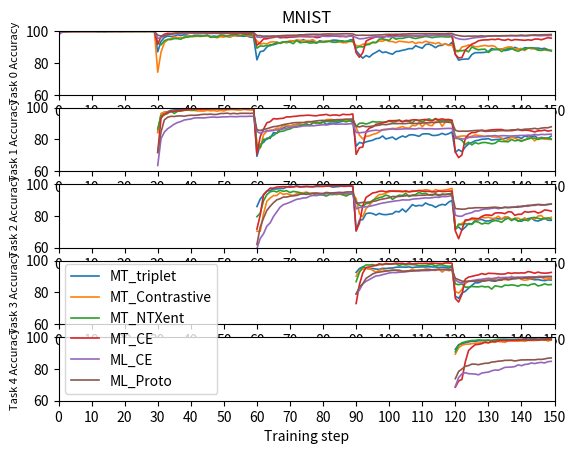

Python code for this plot:
import numpy as np
import matplotlib.pyplot as plt


def get_data():

  ## === 10 epoch, distance based ===============
  data =[
    {
      'label': 'MT_triplet',
      'acc': {
        'task_0': [99.27, 99.18, 99.64, 99.73, 99.82, 99.82, 99.82, 99.82, 99.82, 99.82, 99.82, 99.82, 99.64, 99.68, 99.64, 99.82, 99.82, 99.82, 99.91, 99.82, 99.91, 99.91, 99.82, 99.91, 99.91, 99.91, 99.82, 99.91, 99.91, 99.82, 87.01, 93.6, 96.02, 96.88, 96.66, 96.8, 97.71, 97.3, 97.66, 97.48, 96.74, 97.25, 97.3, 97.29, 97.11, 97.29, 96.61, 96.89, 96.61, 97.02, 97.2, 96.57, 96.42, 97.25, 96.98, 96.93, 96.79, 96.93, 96.19, 96.01, 81.97, 87.11, 87.57, 89.96, 91.51, 91.47, 92.11, 92.66, 93.3, 92.71, 93.67, 93.82, 94.09, 93.53, 94.73, 93.58, 93.4, 93.86, 92.52, 94.0, 93.34, 93.67, 93.85, 94.36, 94.31, 93.94, 93.85, 92.81, 94.41, 94.68, 87.71, 85.27, 83.02, 84.67, 83.71, 85.59, 86.69, 87.98, 86.51, 86.92, 86.1, 85.49, 87.15, 87.42, 87.98, 88.39, 89.03, 88.94, 90.83, 89.95, 89.26, 91.56, 91.93, 91.01, 89.63, 90.92, 91.06, 92.11, 91.1, 92.99, 85.49, 81.79, 82.29, 82.47, 82.48, 85.32, 86.47, 86.48, 86.52, 86.7, 87.21, 89.09, 88.45, 88.4, 88.9, 87.76, 88.17, 88.86, 89.82, 88.95, 88.49, 89.55, 89.5, 89.05, 89.27, 89.4, 88.9, 89.22, 88.36, 87.53],
        'task_1': [84.86, 95.58, 97.1, 97.44, 98.28, 98.57, 98.62, 98.97, 99.01, 99.01, 99.16, 99.31, 99.4, 99.31, 99.31, 99.26, 99.41, 99.31, 99.56, 99.56, 99.61, 99.6, 99.46, 99.51, 99.41, 99.6, 99.65, 99.56, 99.66, 99.46, 69.38, 76.93, 78.16, 80.8, 80.69, 84.26, 83.91, 86.51, 87.19, 88.46, 88.16, 89.14, 89.15, 89.45, 89.16, 89.83, 88.61, 90.87, 90.03, 90.38, 91.16, 89.45, 89.99, 90.28, 90.32, 91.0, 91.46, 91.54, 92.09, 90.54, 75.73, 78.13, 77.59, 78.46, 79.04, 79.49, 80.52, 80.76, 82.19, 80.29, 80.92, 81.51, 79.94, 81.17, 82.16, 81.46, 82.78, 82.98, 82.59, 81.95, 83.38, 83.57, 83.48, 82.55, 82.5, 82.89, 83.82, 82.99, 83.62, 84.7, 71.96, 73.57, 72.32, 75.21, 77.17, 78.09, 79.16, 79.51, 80.14, 80.25, 80.54, 79.6, 79.9, 80.04, 80.24, 80.64, 81.17, 81.41, 81.36, 81.51, 80.63, 82.24, 81.46, 81.66, 82.24, 80.72, 81.27, 80.83, 80.73, 82.1],
        'task_2': [85.88, 90.62, 93.01, 95.58, 95.99, 96.89, 96.91, 97.3, 97.22, 98.09, 98.72, 98.3, 98.8, 98.45, 98.19, 98.4, 98.35, 98.24, 98.48, 98.45, 98.59, 98.74, 98.63, 98.06, 98.32, 98.45, 99.0, 98.79, 98.77, 98.35, 70.61, 77.36, 77.7, 81.42, 81.83, 81.49, 80.53, 81.57, 80.92, 80.76, 81.08, 81.34, 82.85, 82.51, 84.37, 82.48, 84.69, 87.11, 86.14, 86.63, 86.38, 88.13, 87.07, 86.61, 85.39, 86.58, 87.24, 86.82, 88.68, 89.7, 71.98, 73.04, 71.03, 72.91, 75.21, 74.95, 77.13, 77.65, 77.79, 76.84, 76.79, 77.36, 78.39, 78.16, 78.11, 78.82, 79.23, 77.62, 77.87, 77.01, 76.63, 77.7, 78.35, 78.63, 77.16, 76.78, 77.52, 78.56, 77.26, 77.25],
        'task_3': [92.53, 94.98, 96.05, 95.12, 94.78, 95.02, 94.63, 94.48, 95.12, 94.97, 95.26, 95.31, 95.75, 95.9, 95.9, 95.8, 96.0, 95.56, 95.9, 95.9, 96.04, 95.95, 96.14, 95.95, 95.95, 95.65, 95.85, 95.7, 95.21, 96.09, 77.69, 76.28, 79.59, 80.65, 82.64, 84.39, 86.05, 86.0, 86.97, 87.41, 87.8, 87.22, 86.98, 87.8, 88.04, 88.53, 88.49, 88.82, 88.49, 88.78, 89.12, 89.07, 88.83, 88.39, 87.91, 88.05, 87.62, 87.37, 87.86, 87.76],
        'task_4': [92.28, 95.21, 95.6, 96.33, 96.87, 97.31, 97.21, 97.65, 97.7, 97.85, 98.05, 97.36, 98.24, 98.54, 98.58, 98.63, 98.54, 98.49, 98.54, 98.63, 98.49, 98.93, 98.73, 98.93, 98.97, 98.68, 98.78, 98.97, 99.02, 99.17]
      }
    },
    {
      'label': 'MT_Contrastive',
      'acc': {
        'task_0': [99.31, 99.5, 99.77, 99.82, 99.82, 99.82, 99.82, 99.82, 99.82, 99.82, 99.82, 99.82, 99.82, 99.82, 99.82, 99.91, 99.82, 99.82, 99.82, 99.82, 99.82, 99.82, 99.82, 99.82, 99.82, 99.82, 99.82, 99.91, 99.82, 99.82, 74.2, 86.83, 92.71, 94.49, 95.32, 96.33, 95.96, 96.05, 95.6, 97.11, 96.75, 96.74, 96.7, 96.65, 96.97, 97.25, 96.06, 96.29, 95.84, 96.47, 96.24, 96.98, 96.42, 97.34, 97.15, 96.97, 97.75, 97.07, 97.11, 96.52, 93.9, 91.84, 92.29, 92.02, 93.09, 93.35, 93.03, 92.2, 92.98, 93.03, 94.08, 93.62, 94.44, 94.31, 93.94, 94.08, 94.09, 94.64, 92.98, 93.26, 93.57, 93.71, 93.75, 93.16, 93.06, 93.16, 92.7, 92.83, 93.52, 93.29, 90.93, 90.57, 91.75, 92.12, 92.25, 92.71, 92.81, 93.85, 93.67, 94.44, 93.53, 93.45, 92.79, 93.67, 93.44, 93.21, 92.89, 93.4, 92.16, 92.99, 92.66, 93.67, 92.99, 92.71, 92.11, 92.8, 91.47, 92.07, 91.02, 91.16, 87.16, 87.12, 90.1, 90.47, 91.33, 91.06, 90.19, 90.28, 90.74, 91.01, 90.55, 90.83, 90.39, 88.41, 88.64, 89.5, 90.05, 90.1, 88.6, 88.88, 89.1, 87.82, 89.48, 89.11, 88.79, 88.19, 88.13, 88.17, 87.85, 87.8],
        'task_1': [84.18, 96.32, 97.2, 97.15, 97.44, 97.74, 97.74, 97.89, 98.23, 98.62, 98.13, 98.23, 97.89, 97.84, 97.83, 98.28, 97.98, 98.13, 97.74, 98.28, 97.84, 98.62, 98.72, 98.72, 98.53, 98.43, 98.87, 98.67, 98.48, 98.57, 76.92, 74.59, 82.93, 85.12, 85.91, 86.01, 87.05, 87.09, 88.71, 88.66, 88.42, 88.86, 89.74, 89.84, 88.9, 91.16, 91.26, 90.63, 90.49, 89.94, 90.78, 92.48, 92.54, 92.49, 91.27, 92.24, 91.95, 92.05, 91.7, 92.44, 87.53, 82.68, 80.37, 81.94, 82.24, 83.17, 83.67, 84.73, 86.15, 86.43, 86.54, 86.97, 86.78, 87.47, 88.06, 87.27, 87.08, 88.84, 88.6, 90.52, 87.97, 90.12, 88.94, 88.61, 91.21, 91.69, 88.27, 90.91, 91.5, 89.93, 81.75, 81.84, 82.17, 82.18, 81.59, 82.04, 82.82, 82.53, 82.28, 81.83, 82.42, 81.64, 81.54, 81.5, 81.06, 78.8, 79.97, 81.44, 80.81, 79.87, 79.39, 79.73, 80.76, 81.11, 79.1, 80.9, 80.56, 80.18, 80.12, 79.93],
        'task_2': [70.4, 70.41, 81.5, 89.23, 91.21, 92.75, 92.83, 94.63, 93.53, 94.0, 93.32, 92.84, 93.85, 94.42, 94.55, 94.94, 94.2, 94.31, 94.49, 93.92, 93.63, 94.2, 93.78, 93.91, 93.29, 93.79, 93.1, 93.65, 93.76, 93.76, 90.87, 81.35, 79.43, 84.6, 86.66, 89.14, 91.77, 93.4, 93.52, 94.39, 95.14, 95.84, 95.74, 95.75, 95.61, 95.2, 95.19, 95.85, 95.53, 96.03, 95.98, 96.42, 96.21, 94.84, 96.53, 95.86, 95.98, 96.36, 96.71, 97.31, 71.59, 74.12, 75.31, 76.72, 77.56, 77.74, 77.72, 77.8, 79.14, 78.83, 79.19, 78.41, 78.52, 79.8, 78.12, 79.54, 79.09, 77.7, 78.5, 78.69, 77.37, 78.82, 77.07, 78.61, 77.97, 79.91, 80.25, 78.01, 78.38, 79.15],
        'task_3': [90.16, 93.61, 94.58, 95.07, 94.97, 93.9, 92.63, 93.9, 94.43, 93.66, 93.71, 93.95, 93.9, 93.07, 92.83, 93.56, 93.51, 94.59, 93.76, 94.05, 93.95, 94.68, 94.59, 93.95, 93.76, 94.93, 92.73, 94.29, 93.61, 94.1, 80.65, 79.53, 81.82, 85.48, 87.13, 87.13, 86.93, 87.18, 88.21, 87.77, 87.97, 88.26, 88.16, 89.62, 88.55, 87.96, 88.1, 90.1, 88.69, 89.42, 88.06, 87.62, 87.95, 88.88, 88.78, 90.01, 89.95, 88.2, 88.49, 88.59],
        'task_4': [89.25, 93.3, 94.77, 95.45, 95.5, 95.79, 96.14, 96.19, 96.53, 96.43, 96.34, 96.82, 97.02, 97.22, 96.97, 96.63, 97.66, 97.46, 97.51, 97.36, 97.56, 97.26, 97.9, 97.8, 97.8, 98.0, 98.29, 98.24, 97.46, 98.1]
      }
    },
    {
      'label': 'MT_NTXent',
      'acc': {
        'task_0': [99.41, 99.73, 99.82, 99.82, 99.82, 99.82, 99.82, 99.91, 99.91, 99.91, 99.82, 99.82, 99.82, 99.82, 99.82, 99.82, 99.82, 99.91, 99.82, 99.77, 99.77, 99.77, 99.77, 99.82, 99.82, 99.77, 99.82, 99.82, 99.73, 99.82, 92.9, 91.36, 93.96, 94.82, 94.69, 95.32, 95.27, 94.9, 96.33, 96.19, 96.61, 96.7, 97.16, 96.83, 96.97, 97.34, 96.19, 96.24, 96.28, 97.57, 97.11, 96.79, 97.52, 97.75, 97.66, 97.06, 97.61, 97.75, 97.75, 97.15, 89.3, 90.74, 90.51, 91.06, 90.79, 91.92, 92.98, 92.53, 93.08, 93.44, 93.06, 92.11, 94.22, 92.67, 92.99, 93.08, 92.48, 92.71, 92.58, 93.3, 93.12, 93.25, 93.57, 93.03, 92.98, 94.03, 93.29, 93.8, 93.62, 93.9, 89.4, 90.27, 90.04, 91.33, 91.65, 93.12, 92.75, 94.99, 95.08, 94.68, 94.21, 96.32, 94.95, 95.45, 95.45, 95.96, 96.37, 95.78, 95.37, 95.82, 96.19, 96.65, 96.37, 95.87, 96.28, 96.46, 96.55, 96.37, 96.32, 96.65, 87.84, 87.71, 87.7, 88.07, 86.97, 90.09, 88.99, 88.3, 88.59, 88.63, 86.61, 88.12, 88.54, 88.77, 87.16, 88.35, 89.08, 89.18, 88.03, 87.35, 88.4, 88.54, 89.32, 89.59, 89.32, 88.08, 87.86, 88.59, 88.09, 87.86],
        'task_1': [86.6, 94.93, 95.46, 96.31, 97.88, 96.31, 97.69, 97.93, 98.33, 98.57, 98.62, 98.38, 98.97, 99.16, 99.02, 99.02, 99.16, 99.36, 99.27, 99.16, 99.36, 99.21, 99.46, 99.41, 99.31, 99.56, 99.5, 99.31, 99.46, 99.41, 76.29, 74.84, 80.12, 79.98, 81.75, 82.48, 84.16, 84.98, 85.24, 86.12, 86.61, 87.64, 87.69, 88.76, 89.16, 89.36, 89.11, 90.38, 90.82, 90.04, 90.87, 91.41, 91.07, 91.5, 91.45, 92.04, 91.65, 91.02, 91.8, 91.94, 88.19, 90.13, 90.28, 89.69, 90.33, 91.25, 90.91, 91.0, 90.86, 91.05, 91.49, 90.95, 91.1, 92.23, 91.29, 91.54, 91.49, 90.47, 92.32, 91.64, 90.95, 92.13, 92.96, 91.88, 93.16, 91.55, 91.88, 91.99, 91.6, 91.89, 80.73, 80.53, 79.39, 76.75, 78.27, 76.61, 77.98, 77.3, 77.98, 78.13, 77.74, 77.26, 77.59, 79.11, 78.72, 78.67, 78.52, 79.99, 79.11, 79.55, 78.82, 79.75, 80.28, 80.87, 80.83, 79.99, 80.68, 80.92, 80.74, 80.34],
        'task_2': [79.54, 81.75, 89.55, 93.35, 95.12, 95.65, 95.07, 96.07, 95.44, 95.85, 94.66, 95.41, 95.05, 94.66, 93.75, 94.61, 93.87, 94.11, 92.88, 93.41, 93.09, 92.46, 93.47, 93.38, 93.96, 93.85, 93.38, 92.46, 93.62, 93.93, 88.68, 86.7, 85.9, 87.73, 88.0, 89.8, 90.72, 91.49, 91.95, 93.1, 92.39, 90.38, 91.84, 93.02, 92.81, 94.19, 92.14, 93.1, 93.41, 94.74, 93.93, 94.27, 93.14, 92.87, 94.11, 92.52, 93.72, 93.52, 93.83, 94.37, 71.44, 74.9, 74.44, 75.14, 74.7, 74.74, 76.52, 76.09, 74.9, 75.53, 75.13, 76.5, 77.12, 76.79, 76.0, 77.68, 78.62, 77.1, 78.49, 76.58, 77.73, 77.52, 77.05, 78.83, 79.06, 78.49, 78.04, 78.44, 78.73, 77.94],
        'task_3': [86.74, 92.59, 95.86, 97.22, 97.17, 97.46, 96.83, 97.42, 97.51, 97.71, 97.66, 97.9, 97.9, 96.93, 97.61, 97.22, 97.52, 97.51, 97.31, 96.73, 96.83, 96.88, 97.32, 97.51, 96.53, 97.17, 97.27, 96.68, 96.34, 96.63, 85.28, 84.85, 85.34, 83.29, 83.34, 83.73, 83.53, 83.48, 83.86, 83.43, 83.63, 82.07, 84.11, 83.77, 83.39, 84.55, 84.4, 84.74, 84.45, 83.87, 84.78, 84.74, 84.21, 85.09, 85.42, 84.05, 84.49, 85.37, 84.74, 84.93],
        'task_4': [90.67, 94.77, 96.39, 96.97, 97.46, 97.8, 97.85, 98.19, 98.0, 97.85, 97.9, 97.9, 98.1, 98.24, 98.19, 97.9, 97.9, 98.04, 98.19, 98.19, 98.0, 98.19, 98.14, 98.34, 98.34, 98.24, 98.49, 98.24, 98.49, 98.49]
      }
    },
    {
      'label': 'MT_CE',
      'acc': {
        'task_0': [99.08, 99.59, 99.64, 99.73, 99.82, 99.82, 99.82, 99.82, 99.82, 99.82, 99.82, 99.91, 99.82, 99.91, 99.82, 99.82, 99.82, 99.82, 99.82, 99.82, 99.91, 99.91, 99.91, 99.91, 99.91, 99.91, 99.86, 99.91, 99.91, 99.91, 91.63, 96.66, 98.03, 98.63, 98.54, 98.58, 98.77, 98.53, 98.72, 98.77, 98.81, 98.54, 98.54, 98.68, 98.58, 98.49, 98.58, 98.67, 98.58, 98.54, 98.45, 98.58, 98.49, 98.4, 98.45, 98.49, 98.49, 98.22, 98.54, 98.45, 91.15, 92.84, 95.09, 95.18, 95.73, 96.01, 96.56, 95.83, 96.01, 95.92, 96.24, 96.28, 96.42, 96.61, 96.56, 96.47, 96.42, 96.56, 95.91, 96.19, 97.29, 97.11, 97.34, 97.02, 96.83, 96.6, 96.7, 96.47, 96.97, 97.06, 86.37, 83.61, 86.41, 93.71, 94.81, 95.68, 96.37, 96.6, 95.82, 96.79, 97.11, 97.15, 97.2, 97.71, 97.25, 97.25, 97.29, 97.15, 96.88, 96.97, 97.06, 97.52, 97.25, 97.34, 97.43, 97.61, 97.48, 97.48, 97.61, 97.15, 85.27, 83.18, 83.45, 88.03, 90.05, 91.82, 92.7, 93.94, 94.36, 94.5, 94.55, 94.87, 94.69, 95.1, 94.51, 94.28, 94.92, 94.14, 94.73, 94.59, 94.41, 94.23, 94.56, 94.28, 95.01, 95.05, 94.56, 95.24, 95.88, 95.6],
        'task_1': [71.83, 93.36, 95.82, 96.95, 97.45, 97.69, 98.09, 98.18, 98.58, 98.53, 98.97, 99.16, 99.07, 98.82, 98.92, 99.17, 99.31, 99.31, 99.21, 99.31, 99.21, 99.21, 99.31, 99.31, 99.31, 99.46, 99.31, 99.31, 99.46, 99.61, 70.91, 81.81, 86.41, 90.47, 91.17, 93.07, 92.87, 93.12, 93.31, 94.2, 94.15, 94.44, 94.59, 94.93, 94.99, 95.19, 95.18, 94.94, 94.84, 95.28, 95.43, 95.72, 95.04, 95.33, 95.38, 94.99, 95.82, 95.57, 95.58, 96.02, 70.6, 74.81, 75.25, 84.88, 87.09, 87.82, 89.5, 89.83, 90.42, 90.87, 91.8, 91.75, 91.85, 91.94, 91.01, 92.0, 91.79, 92.28, 92.33, 92.03, 92.34, 92.58, 91.8, 91.7, 92.83, 92.44, 92.93, 92.44, 92.58, 92.04, 72.07, 68.59, 70.29, 80.67, 83.12, 84.34, 84.34, 85.22, 85.85, 85.46, 85.76, 86.05, 86.15, 86.25, 86.25, 85.66, 85.61, 85.51, 85.86, 86.35, 85.62, 85.81, 85.76, 85.32, 84.73, 85.41, 85.46, 85.86, 85.23, 85.61],
        'task_2': [71.72, 80.6, 93.49, 95.43, 97.46, 97.41, 98.14, 98.27, 98.38, 98.33, 98.06, 98.19, 98.54, 98.08, 98.51, 98.59, 98.37, 98.42, 98.9, 98.77, 98.51, 98.69, 98.81, 98.95, 98.97, 99.13, 98.56, 98.6, 98.89, 98.76, 70.62, 75.44, 86.27, 91.63, 92.97, 94.42, 94.77, 95.47, 95.63, 95.14, 95.68, 95.52, 95.45, 95.42, 95.19, 95.73, 95.1, 95.37, 95.61, 95.87, 95.5, 95.47, 95.36, 95.37, 94.97, 95.68, 95.29, 95.37, 95.55, 95.58, 70.67, 65.67, 71.39, 77.45, 77.5, 78.62, 78.44, 78.26, 79.66, 80.53, 80.58, 80.29, 81.81, 81.96, 81.88, 81.43, 82.64, 82.48, 80.39, 81.04, 81.04, 82.74, 82.3, 82.66, 82.85, 81.75, 82.41, 83.76, 83.5, 83.03],
        'task_3': [73.03, 84.92, 92.14, 95.61, 95.95, 96.54, 96.98, 97.95, 97.42, 98.15, 97.81, 97.9, 98.34, 98.1, 98.29, 97.76, 98.49, 97.86, 98.1, 98.2, 98.15, 98.29, 98.2, 98.39, 98.2, 98.19, 98.05, 98.49, 98.44, 98.29, 76.18, 73.95, 78.81, 88.25, 89.61, 90.04, 90.59, 90.98, 91.81, 91.27, 92.0, 91.9, 91.81, 91.56, 91.47, 91.57, 92.3, 91.91, 92.25, 92.11, 92.25, 92.15, 93.08, 92.69, 92.01, 92.74, 92.21, 92.06, 92.15, 92.54],
        'task_4': [68.48, 72.38, 73.36, 84.26, 91.49, 93.5, 95.16, 95.36, 95.8, 96.87, 96.38, 97.26, 96.92, 97.56, 97.85, 97.7, 97.75, 97.9, 97.85, 98.04, 98.34, 98.34, 97.99, 98.09, 98.34, 98.04, 98.29, 98.29, 98.49, 98.39]
      }
    },
    # For episodic approch, every epoch equal to 200 iter (4-way, 4-shot, 4-query), but we run with 200 iter because of randomness
    {
      'label': 'ML_CE',
      'acc': {
        'task_0': [97.37, 99.48, 99.77, 99.81, 99.86, 99.86, 99.86, 99.86, 99.86, 99.86, 99.86, 99.86, 99.86, 99.86, 99.86, 99.86, 99.86, 99.86, 99.86, 99.91, 99.91, 99.91, 99.91, 99.91, 99.91, 99.91, 99.91, 99.91, 99.91, 99.91, 95.44, 95.77, 97.13, 97.65, 98.07, 98.31, 98.4, 98.54, 98.68, 98.59, 98.78, 98.78, 98.78, 98.83, 98.87, 98.92, 99.01, 99.06, 99.06, 99.11, 99.11, 99.11, 99.11, 99.15, 99.15, 99.15, 99.15, 99.15, 99.15, 99.15, 96.29, 96.05, 96.24, 96.24, 96.48, 96.57, 96.71, 96.71, 96.62, 96.9, 96.9, 97.04, 96.95, 96.99, 96.95, 96.99, 96.9, 96.66, 96.95, 96.85, 96.9, 96.66, 96.71, 96.9, 96.95, 96.95, 96.8, 96.71, 96.76, 96.85, 95.96, 95.16, 95.3, 95.58, 96.05, 96.29, 96.38, 96.33, 96.48, 96.62, 96.43, 96.66, 96.52, 96.76, 96.76, 96.85, 96.9, 97.04, 97.09, 97.13, 97.13, 97.23, 97.18, 97.23, 97.13, 97.32, 97.23, 97.23, 97.32, 97.37, 95.82, 95.16, 94.83, 94.78, 95.21, 95.58, 95.91, 96.1, 96.33, 96.43, 96.9, 96.95, 96.99, 97.04, 96.95, 97.13, 97.09, 97.09, 97.04, 97.04, 97.04, 97.04, 97.04, 97.32, 97.27, 97.13, 97.13, 97.23, 97.18, 97.23],
        'task_1': [63.7, 80.47, 84.6, 86.73, 88.14, 89.61, 90.63, 91.27, 92.2, 92.54, 92.83, 93.47, 93.56, 93.56, 93.52, 93.76, 94.0, 94.05, 93.86, 94.1, 94.2, 94.2, 94.39, 94.3, 94.3, 94.47, 94.42, 94.47, 94.57, 94.52, 85.05, 83.88, 84.85, 85.39, 85.36, 85.63, 85.98, 86.12, 86.61, 87.15, 87.44, 87.93, 88.03, 88.03, 88.52, 88.52, 88.71, 88.56, 88.81, 89.0, 89.25, 89.05, 89.44, 89.74, 89.54, 89.64, 89.69, 89.59, 89.83, 89.83, 84.38, 84.19, 84.43, 84.53, 85.2, 85.59, 85.83, 85.56, 86.0, 86.14, 86.44, 86.58, 86.36, 86.46, 86.55, 86.7, 86.65, 86.65, 86.55, 86.99, 86.85, 86.65, 86.75, 86.7, 86.55, 86.62, 86.77, 86.87, 86.96, 86.87, 81.35, 80.76, 80.34, 80.2, 81.2, 81.4, 81.54, 81.64, 81.79, 81.88, 82.03, 82.23, 82.47, 82.08, 82.37, 82.37, 82.18, 82.18, 82.32, 82.42, 82.52, 82.52, 82.71, 82.62, 83.2, 82.81, 83.2, 83.06, 83.23, 83.35],
        'task_2': [59.43, 65.89, 68.8, 73.57, 75.64, 79.61, 82.52, 85.49, 87.08, 87.76, 88.56, 89.51, 90.41, 90.73, 91.31, 91.37, 92.43, 92.85, 92.8, 93.22, 93.33, 93.96, 94.07, 94.01, 94.07, 94.07, 94.12, 94.23, 94.12, 94.49, 84.43, 85.22, 85.54, 85.75, 86.02, 86.49, 87.02, 87.61, 88.08, 88.4, 88.82, 89.09, 89.46, 89.62, 90.1, 89.99, 90.04, 90.52, 90.73, 90.84, 91.1, 91.31, 91.26, 91.42, 91.79, 91.63, 92.16, 92.11, 92.32, 92.8, 80.46, 79.82, 79.82, 81.04, 81.57, 82.1, 83.16, 83.1, 83.95, 84.32, 84.43, 84.75, 85.01, 84.53, 85.06, 85.54, 85.38, 85.49, 85.65, 86.07, 85.65, 86.12, 86.07, 86.65, 86.6, 87.13, 87.13, 86.86, 87.29, 87.5],
        'task_3': [79.0, 81.45, 85.35, 86.95, 88.05, 89.25, 90.35, 90.55, 91.15, 91.65, 92.2, 92.45, 92.4, 92.6, 92.75, 92.95, 93.2, 93.45, 93.65, 93.5, 93.65, 93.7, 93.7, 93.95, 94.15, 94.5, 94.4, 94.4, 94.5, 94.45, 87.8, 86.45, 85.95, 86.5, 86.9, 87.4, 87.7, 88.1, 88.1, 88.6, 88.85, 88.65, 89.0, 89.2, 89.3, 89.35, 89.4, 89.5, 89.45, 89.55, 89.6, 89.7, 89.75, 89.8, 89.75, 89.8, 89.95, 90.0, 90.15, 90.1],
        'task_4': [68.99, 74.54, 76.85, 77.56, 77.01, 76.85, 76.75, 76.25, 77.36, 77.71, 77.96, 78.77, 79.32, 79.12, 80.03, 80.94, 81.04, 81.14, 81.44, 82.5, 82.0, 82.76, 82.96, 83.71, 83.31, 83.81, 84.06, 83.71, 84.52, 84.72]
      }
    },
    {
      'label': 'ML_Proto',
      'acc': {
        'task_0': [99.34, 99.77, 99.86, 99.86, 99.91, 99.91, 99.91, 99.91, 99.91, 99.91, 99.91, 99.91, 99.91, 99.91, 99.91, 99.91, 99.91, 99.91, 99.91, 99.91, 99.91, 99.91, 99.91, 99.91, 99.91, 99.91, 99.91, 99.91, 99.91, 99.91, 97.42, 96.95, 96.95, 97.89, 98.12, 98.64, 98.83, 98.87, 99.06, 99.11, 99.06, 99.15, 99.11, 99.2, 99.2, 99.11, 99.06, 99.06, 99.06, 99.15, 99.2, 99.25, 99.2, 99.15, 99.15, 99.15, 99.15, 99.06, 99.06, 99.01, 97.27, 97.18, 96.8, 96.9, 96.85, 96.95, 96.95, 97.09, 97.23, 97.37, 97.37, 97.42, 97.42, 97.7, 97.65, 97.89, 97.98, 98.03, 97.98, 97.93, 98.12, 98.17, 98.26, 98.17, 98.17, 98.26, 98.31, 98.36, 98.31, 98.21, 97.42, 97.37, 97.42, 97.37, 97.37, 97.46, 97.56, 97.6, 97.7, 97.93, 97.98, 97.93, 98.03, 97.98, 98.17, 98.17, 98.31, 98.31, 98.36, 98.36, 98.4, 98.4, 98.4, 98.45, 98.45, 98.45, 98.36, 98.36, 98.54, 98.45, 97.6, 97.23, 96.85, 96.76, 96.9, 96.85, 96.9, 96.85, 97.04, 96.85, 96.9, 96.95, 97.09, 96.95, 97.13, 97.09, 97.13, 97.32, 97.23, 97.27, 97.51, 97.27, 97.42, 97.51, 97.65, 97.56, 97.7, 97.74, 97.79, 97.89],
        'task_1': [71.87, 84.73, 92.25, 93.94, 94.52, 94.42, 94.72, 94.81, 94.57, 95.01, 95.19, 95.16, 95.25, 95.6, 95.79, 95.74, 95.89, 95.64, 95.74, 96.31, 96.31, 96.5, 96.11, 96.41, 96.11, 96.41, 96.41, 96.41, 96.36, 96.5, 86.06, 85.62, 86.33, 86.69, 87.43, 88.02, 88.24, 88.73, 89.32, 89.69, 90.03, 90.47, 90.57, 90.66, 90.62, 90.96, 91.01, 91.35, 91.64, 91.88, 91.98, 91.79, 92.03, 92.18, 92.42, 92.47, 92.57, 92.76, 92.76, 92.86, 88.14, 87.85, 88.49, 88.0, 88.14, 88.36, 88.68, 88.95, 89.48, 89.24, 89.63, 89.97, 89.92, 89.97, 89.89, 89.97, 90.23, 89.99, 90.04, 90.07, 90.31, 90.48, 90.41, 90.68, 90.63, 90.85, 90.98, 90.98, 90.75, 90.7, 85.77, 85.11, 85.21, 85.16, 85.25, 85.45, 85.6, 85.74, 85.5, 85.06, 85.16, 85.3, 85.21, 85.5, 85.55, 85.55, 85.6, 85.99, 86.04, 86.23, 86.08, 86.43, 86.52, 86.67, 86.96, 86.57, 87.11, 87.35, 87.35, 87.94],
        'task_2': [62.08, 72.99, 78.65, 83.47, 86.07, 88.29, 90.1, 90.78, 91.84, 91.84, 92.37, 92.64, 92.85, 93.54, 93.86, 93.49, 93.86, 94.17, 94.28, 94.17, 94.12, 94.76, 94.44, 94.44, 94.65, 94.81, 94.65, 95.02, 95.07, 95.13, 88.03, 88.14, 88.51, 88.51, 88.72, 89.14, 89.41, 90.15, 90.57, 90.94, 91.42, 92.21, 92.11, 92.21, 92.37, 92.64, 92.8, 92.74, 92.74, 92.96, 92.96, 93.06, 93.27, 93.43, 93.38, 93.27, 93.38, 93.38, 93.64, 93.49, 84.59, 84.43, 84.22, 84.32, 84.85, 84.9, 85.12, 85.17, 85.12, 85.06, 85.17, 85.38, 85.49, 85.28, 85.01, 85.28, 85.17, 85.38, 85.49, 85.49, 86.12, 86.28, 86.65, 86.65, 87.02, 87.18, 86.81, 86.97, 87.13, 87.5],
        'task_3': [79.05, 83.35, 85.4, 88.8, 90.15, 91.55, 92.4, 92.75, 93.05, 93.35, 93.6, 93.9, 93.9, 93.95, 93.35, 93.2, 93.5, 93.5, 93.6, 93.8, 94.0, 94.0, 94.25, 94.15, 94.35, 94.2, 94.3, 94.4, 94.15, 94.15, 88.8, 88.0, 87.1, 86.95, 86.95, 87.0, 87.05, 87.25, 87.2, 87.2, 87.55, 87.6, 87.45, 87.55, 87.7, 88.65, 87.85, 88.25, 89.0, 89.1, 88.65, 89.15, 89.15, 89.2, 89.45, 89.35, 89.45, 89.65, 89.75, 89.75],
        'task_4': [73.82, 78.36, 79.92, 81.59, 82.05, 83.01, 82.95, 82.6, 83.1, 83.51, 83.56, 84.26, 84.47, 84.82, 84.97, 85.32, 85.37, 85.42, 84.92, 85.32, 85.62, 85.62, 85.68, 85.68, 85.68, 85.98, 85.93, 86.23, 86.69, 86.84]
      }
    },
    # {
    #   'label': 'ML_Reptile',
    #   'acc': 
    # }
  ]

  ## === 10 epoch, CE ============================
  # data = [
  #   {
  #     'label': 'MT_triplet',
  #     'acc': {
  #       'task_0': [46.29, 99.86, 99.91, 99.86, 99.95, 99.91, 99.86, 99.91, 99.91, 99.91, 99.91, 99.91, 100.0, 99.95, 99.95, 99.91, 99.95, 99.91, 99.91, 99.91, 99.95, 99.95, 99.95, 99.95, 99.95, 99.95, 99.91, 99.95, 99.91, 99.91, 81.37, 92.39, 94.09, 95.51, 96.17, 97.68, 97.73, 97.49, 98.49, 97.73, 97.16, 97.97, 98.2, 97.83, 98.3, 98.91, 97.83, 98.25, 98.2, 98.3, 98.68, 96.83, 98.49, 98.68, 98.53, 98.53, 97.92, 98.25, 98.63, 98.58, 85.72, 93.43, 92.06, 93.85, 92.53, 92.96, 93.81, 95.41, 96.03, 91.63, 95.22, 95.18, 96.41, 94.18, 97.3, 94.8, 95.37, 94.47, 94.75, 97.16, 97.49, 95.7, 95.84, 96.97, 95.65, 96.6, 98.25, 97.07, 97.4, 95.89, 90.45, 89.46, 85.25, 87.23, 86.76, 90.5, 87.33, 89.6, 90.31, 88.13, 86.71, 87.75, 90.26, 92.39, 88.7, 94.33, 93.48, 92.34, 95.13, 95.89, 93.57, 94.85, 95.51, 94.7, 94.47, 94.56, 94.14, 95.98, 93.19, 94.28, 93.81, 89.27, 89.88, 88.51, 83.4, 87.42, 84.3, 84.11, 85.77, 85.86, 86.48, 91.35, 88.89, 87.99, 91.06, 90.45, 87.52, 86.52, 91.77, 91.16, 91.73, 92.01, 92.72, 91.35, 92.53, 93.24, 90.12, 93.57, 91.58, 90.5],
  #       'task_1': [89.72, 96.23, 97.31, 97.6, 98.38, 98.58, 98.73, 99.12, 99.27, 98.97, 98.92, 99.27, 99.51, 99.46, 99.36, 99.12, 99.41, 99.31, 99.46, 99.27, 99.41, 99.56, 99.36, 99.31, 99.27, 99.41, 99.61, 99.56, 99.56, 99.22, 94.42, 95.2, 94.17, 92.75, 92.46, 92.51, 88.74, 87.76, 87.71, 85.46, 85.16, 89.03, 86.29, 82.57, 86.04, 85.5, 86.63, 89.62, 90.45, 87.61, 90.99, 88.49, 89.37, 89.47, 87.71, 89.47, 90.7, 89.96, 91.33, 89.23, 80.61, 91.23, 92.51, 89.62, 87.37, 87.12, 87.32, 87.07, 89.32, 88.54, 88.39, 89.81, 86.09, 88.64, 88.88, 89.28, 88.3, 87.81, 88.25, 87.95, 86.92, 88.64, 89.23, 87.71, 87.95, 89.81, 89.72, 87.17, 87.12, 86.14, 72.14, 80.66, 73.11, 81.05, 76.4, 69.64, 69.44, 75.27, 73.02, 76.49, 75.61, 73.36, 77.28, 75.61, 76.05, 79.92, 82.81, 81.93, 80.51, 84.48, 83.74, 84.52, 85.01, 83.59, 87.17, 84.13, 85.75, 83.2, 80.95, 84.08],
  #       'task_2': [0.0, 0.32, 51.39, 52.29, 52.4, 55.76, 98.51, 99.09, 99.68, 99.73, 99.73, 99.68, 99.79, 99.95, 99.89, 99.95, 99.84, 99.89, 99.73, 99.89, 99.84, 99.89, 99.89, 99.84, 99.89, 99.84, 99.79, 99.73, 99.73, 99.73, 95.09, 92.96, 94.45, 91.73, 92.16, 92.53, 92.1, 89.17, 91.68, 89.01, 89.33, 86.34, 91.36, 88.63, 85.27, 85.81, 87.14, 79.88, 89.38, 87.57, 83.03, 84.26, 87.25, 89.59, 85.86, 87.09, 84.95, 86.71, 86.23, 87.99, 78.87, 85.33, 84.95, 85.91, 72.2, 62.27, 63.66, 65.9, 65.37, 68.46, 69.42, 71.61, 77.43, 72.41, 75.03, 69.58, 75.08, 71.24, 74.28, 73.11, 75.83, 72.79, 81.06, 79.94, 78.71, 78.66, 79.56, 79.46, 77.21, 79.94],
  #       'task_3': [0.0, 0.0, 0.86, 50.5, 50.96, 51.26, 51.36, 51.46, 51.26, 51.46, 51.46, 52.52, 97.99, 98.79, 99.19, 99.45, 99.5, 99.55, 99.45, 99.5, 99.6, 99.5, 99.45, 99.55, 99.55, 99.4, 99.5, 99.5, 99.6, 99.55, 97.78, 96.63, 96.93, 94.91, 86.81, 85.2, 80.26, 81.57, 83.08, 82.28, 85.15, 82.43, 83.13, 85.15, 83.84, 86.76, 83.74, 84.79, 81.67, 85.3, 87.16, 88.72, 86.51, 85.25, 85.35, 87.11, 87.46, 86.51, 87.21, 88.67],
  #       'task_4': [0.0, 0.0, 0.0, 49.92, 95.11, 97.43, 98.29, 98.44, 98.44, 98.94, 98.84, 98.84, 98.79, 99.04, 98.94, 99.04, 99.09, 98.99, 99.04, 98.99, 98.89, 98.94, 99.04, 98.89, 99.04, 98.99, 98.99, 99.04, 99.24, 98.89]
  #     }
  #   },
  #   {
  #     'label': 'MT_Contrastive',
  #     'acc': {
  #       'task_0': [0.14, 99.91, 99.86, 99.91, 99.91, 99.91, 99.91, 99.91, 99.91, 99.91, 99.91, 99.91, 99.95, 99.95, 99.95, 99.91, 100.0, 99.95, 99.91, 99.95, 100.0, 99.95, 100.0, 99.91, 99.91, 99.91, 99.91, 99.95, 99.95, 99.95, 98.58, 97.54, 98.11, 98.16, 98.68, 99.24, 98.96, 99.01, 98.82, 98.77, 98.53, 98.96, 98.96, 99.29, 98.91, 99.43, 99.2, 98.44, 98.44, 98.82, 98.91, 99.15, 99.1, 98.87, 98.91, 99.05, 98.96, 99.34, 99.01, 99.05, 99.34, 98.06, 96.88, 96.83, 98.06, 98.49, 97.97, 97.68, 98.39, 98.2, 98.68, 98.25, 98.91, 98.77, 98.82, 98.44, 98.68, 98.87, 98.01, 98.77, 98.82, 98.44, 98.58, 98.53, 98.2, 98.16, 98.3, 98.16, 98.3, 98.39, 96.64, 96.26, 96.22, 97.54, 97.35, 97.49, 97.87, 98.01, 98.2, 98.49, 97.3, 96.88, 97.78, 97.92, 97.73, 97.4, 97.4, 97.97, 97.4, 97.59, 96.78, 97.35, 97.68, 97.97, 97.87, 97.26, 97.68, 97.07, 95.32, 96.12, 93.57, 89.69, 95.08, 94.75, 96.03, 96.64, 96.31, 96.69, 96.69, 96.41, 96.69, 97.16, 97.07, 95.79, 95.37, 96.55, 97.45, 97.49, 96.31, 96.88, 96.64, 95.65, 97.64, 97.07, 97.21, 96.69, 96.83, 97.07, 96.08, 96.69],
  #       'task_1': [0.0, 91.53, 96.18, 96.67, 97.6, 97.31, 97.36, 97.45, 98.14, 98.68, 98.48, 99.02, 98.78, 99.12, 98.92, 98.38, 98.82, 99.12, 98.48, 99.12, 98.58, 98.92, 99.12, 98.97, 99.41, 99.27, 99.17, 99.12, 98.92, 99.27, 93.93, 87.32, 91.09, 80.8, 69.34, 67.92, 76.44, 85.26, 80.36, 85.31, 83.69, 80.51, 80.12, 80.31, 80.07, 87.32, 82.32, 87.66, 87.02, 81.93, 81.19, 85.01, 85.26, 82.17, 84.04, 88.79, 86.09, 82.81, 85.95, 88.0, 88.83, 87.12, 88.3, 88.25, 90.5, 89.47, 86.68, 85.11, 87.86, 76.74, 77.23, 81.98, 79.09, 73.65, 81.49, 65.87, 73.85, 83.25, 76.05, 74.14, 75.81, 79.77, 77.08, 78.94, 72.62, 71.94, 73.31, 63.08, 63.76, 75.81, 82.37, 61.46, 55.34, 61.41, 61.7, 59.4, 65.87, 64.89, 67.97, 77.08, 75.86, 75.86, 78.06, 82.32, 80.36, 80.46, 81.29, 82.76, 84.04, 82.52, 80.95, 84.18, 81.15, 84.67, 82.66, 85.65, 85.46, 83.3, 84.13, 81.98],
  #       'task_2': [0.11, 1.12, 36.87, 53.9, 76.41, 86.07, 96.8, 97.65, 97.92, 98.61, 98.77, 98.93, 98.67, 98.4, 98.67, 97.97, 98.51, 98.61, 98.99, 99.04, 98.56, 98.67, 98.72, 98.77, 99.2, 98.67, 98.83, 99.36, 99.31, 98.88, 92.58, 71.72, 58.43, 54.16, 53.74, 51.17, 50.91, 52.93, 52.08, 54.22, 54.75, 54.32, 57.26, 59.34, 57.79, 65.37, 70.81, 63.71, 66.86, 73.05, 69.69, 77.27, 75.03, 73.64, 78.82, 87.03, 76.52, 80.36, 83.67, 78.71, 66.7, 68.36, 77.11, 68.3, 69.64, 74.65, 78.18, 78.12, 78.66, 76.36, 80.15, 83.08, 81.27, 78.98, 86.66, 85.01, 84.47, 82.39, 81.38, 82.34, 82.76, 79.83, 81.59, 84.1, 85.17, 81.64, 82.87, 84.47, 83.08, 84.26],
  #       'task_3': [0.0, 0.2, 5.39, 71.8, 92.9, 95.42, 96.83, 97.08, 96.12, 96.68, 97.43, 97.13, 97.68, 97.23, 97.48, 97.48, 97.89, 97.53, 98.09, 98.04, 98.34, 98.59, 97.94, 97.89, 98.54, 98.24, 98.79, 98.19, 98.69, 98.84, 96.07, 93.35, 91.44, 88.57, 87.46, 88.07, 86.76, 87.51, 88.92, 90.18, 91.44, 91.94, 90.79, 90.99, 92.04, 93.2, 92.95, 90.33, 93.0, 92.45, 93.4, 92.6, 92.45, 90.23, 91.64, 91.74, 93.0, 92.15, 90.99, 90.79],
  #       'task_4': [17.04, 46.95, 59.56, 93.7, 95.26, 95.46, 96.02, 96.12, 96.12, 96.02, 95.26, 94.5, 96.52, 96.77, 95.11, 95.46, 95.01, 95.92, 96.82, 96.82, 95.97, 96.87, 95.92, 96.97, 96.87, 97.43, 96.62, 96.42, 96.82, 96.67]
  #     }
  #   },
  #   {
  #     'label': 'MT_NTXent',
  #     'acc': {
  #       'task_0': [89.74, 99.91, 99.91, 99.95, 99.95, 99.91, 99.81, 99.91, 99.91, 99.91, 99.95, 99.91, 99.95, 100.0, 100.0, 99.95, 99.95, 99.95, 99.95, 100.0, 100.0, 99.95, 99.95, 100.0, 99.95, 100.0, 99.95, 99.95, 99.95, 99.95, 98.72, 99.48, 99.43, 99.48, 99.43, 99.34, 99.2, 99.24, 99.2, 99.1, 98.87, 98.63, 98.87, 98.96, 98.58, 99.05, 98.58, 98.35, 98.63, 98.39, 99.24, 98.58, 99.1, 98.68, 99.01, 98.63, 99.1, 98.91, 98.91, 99.15, 80.85, 93.62, 92.91, 95.32, 95.27, 93.81, 95.46, 93.71, 97.49, 96.97, 96.69, 96.97, 98.2, 97.35, 97.92, 98.01, 98.2, 97.64, 97.73, 98.2, 98.06, 98.3, 98.11, 97.92, 98.16, 98.3, 98.35, 98.49, 98.39, 98.16, 88.7, 92.53, 94.52, 90.87, 92.06, 87.42, 87.23, 90.97, 89.17, 92.67, 94.23, 91.63, 96.08, 95.89, 94.33, 95.04, 95.65, 96.5, 95.08, 97.68, 96.36, 97.12, 96.08, 96.93, 96.93, 97.12, 96.83, 97.3, 96.64, 97.16, 55.27, 72.58, 79.62, 83.74, 81.37, 87.33, 82.88, 88.65, 90.5, 88.89, 84.16, 89.03, 93.05, 91.73, 89.41, 92.2, 92.39, 93.19, 91.16, 92.39, 93.33, 91.96, 94.09, 93.9, 94.99, 93.38, 92.67, 93.48, 92.81, 93.38],
  #       'task_1': [0.0, 15.13, 75.56, 93.49, 95.1, 96.23, 97.4, 97.6, 97.8, 98.09, 98.33, 98.82, 98.53, 98.78, 98.73, 98.78, 99.17, 99.12, 98.97, 99.07, 98.92, 99.31, 99.36, 99.31, 99.12, 99.41, 99.31, 99.22, 99.17, 99.12, 95.98, 85.95, 82.96, 87.95, 66.9, 53.82, 49.41, 45.49, 46.62, 46.23, 46.77, 47.55, 46.52, 46.87, 46.23, 48.09, 46.23, 48.82, 48.63, 47.45, 48.97, 49.85, 54.11, 63.71, 79.48, 85.95, 88.79, 90.84, 92.36, 92.12, 80.46, 90.35, 93.1, 92.31, 76.3, 74.73, 78.21, 88.34, 86.04, 89.81, 88.69, 88.05, 87.17, 88.3, 89.32, 90.55, 87.86, 91.58, 90.16, 90.11, 89.96, 90.11, 90.6, 93.0, 90.65, 93.68, 90.7, 92.56, 91.92, 91.97, 84.33, 94.52, 93.24, 80.17, 87.07, 78.4, 78.26, 65.57, 72.33, 74.63, 66.75, 63.96, 65.52, 67.14, 65.33, 73.65, 67.53, 72.09, 74.68, 73.16, 74.34, 80.56, 78.84, 78.45, 81.78, 81.68, 80.8, 84.04, 82.37, 80.46],
  #       'task_2': [0.0, 0.0, 0.0, 43.7, 51.23, 53.63, 58.64, 89.86, 98.24, 99.63, 99.63, 99.63, 99.79, 99.79, 99.73, 99.68, 99.73, 99.63, 99.57, 99.79, 99.63, 99.68, 99.68, 99.57, 99.63, 99.63, 99.68, 99.57, 99.68, 99.57, 98.4, 95.41, 95.84, 93.06, 92.8, 93.38, 87.35, 89.91, 91.14, 89.75, 89.33, 91.2, 93.12, 91.57, 92.0, 90.72, 92.58, 92.74, 91.57, 91.36, 90.07, 90.66, 90.29, 91.57, 90.77, 92.05, 90.5, 93.33, 91.62, 92.32, 55.82, 78.28, 82.12, 88.1, 81.54, 83.14, 80.63, 78.23, 80.52, 80.26, 79.46, 83.4, 85.01, 80.63, 80.95, 83.67, 83.56, 83.08, 82.87, 83.35, 83.88, 83.08, 84.63, 84.42, 85.65, 86.23, 84.15, 84.63, 86.71, 85.01],
  #       'task_3': [0.0, 0.0, 0.05, 48.19, 95.17, 98.29, 98.99, 98.69, 98.94, 99.09, 99.24, 99.14, 99.19, 99.19, 99.24, 99.35, 99.45, 99.19, 99.24, 99.35, 99.35, 99.3, 99.35, 99.3, 99.3, 99.24, 99.35, 99.19, 99.35, 99.3, 89.53, 95.02, 96.58, 95.22, 92.6, 88.77, 86.81, 86.0, 85.4, 83.33, 84.14, 81.87, 74.67, 76.23, 82.28, 85.35, 79.91, 82.68, 83.43, 82.28, 86.05, 86.05, 84.24, 83.69, 87.76, 86.25, 87.92, 88.32, 88.22, 91.19],
  #       'task_4': [0.0, 0.1, 0.55, 5.45, 44.38, 48.92, 49.82, 65.36, 76.2, 87.19, 91.88, 93.6, 95.31, 96.92, 97.38, 96.52, 97.58, 97.28, 98.29, 98.23, 97.83, 98.39, 98.13, 98.34, 98.29, 98.59, 98.49, 98.84, 98.64, 98.44]
  #     }
  #   }
  # ]
  
  
  ## === 1 epoch, distance-based =================
  # data = [
  #   {
  #     'label': 'MT_triplet',
  #     'acc': {
  #       'task_0': [99.27, 99.18, 99.64, 90.95, 96.29, 96.93, 88.46, 90.98, 92.21, 90.04, 92.61, 92.57, 90.46, 89.36, 90.42],
  #       'task_1': [90.72, 95.67, 96.16, 72.38, 83.91, 85.58, 76.17, 80.28, 81.06, 77.92, 78.76, 77.24],
  #       'task_2': [85.99, 90.4, 94.6, 86.5, 89.33, 90.63, 77.56, 76.8, 77.4],
  #       'task_3': [89.66, 94.14, 94.83, 82.17, 83.49, 82.87],
  #       'task_4': [82.41, 86.22, 87.49]
  #     }
  #   },
  #   {
  #     'label': 'MT_Contrastive',
  #     'acc': {
  #       'task_0': [99.31, 99.5, 99.77, 81.37, 92.46, 96.1, 91.03, 91.66, 92.03, 87.37, 85.43, 86.34, 86.31, 86.56, 86.56],
  #       'task_1': [82.99, 93.7, 95.36, 75.48, 86.9, 87.34, 76.77, 79.85, 80.39, 71.62, 72.35, 74.45],
  #       'task_2': [90.03, 95.63, 96.11, 80.34, 82.49, 80.87, 81.73, 83.5, 86.0],
  #       'task_3': [80.25, 89.72, 90.3, 81.77, 79.72, 79.42],
  #       'task_4': [74.15, 80.79, 84.21]
  #     }
  #   },
  #   {
  #     'label': 'MT_NTXent',
  #     'acc': {
  #       'task_0': [99.41, 99.73, 99.82, 92.47, 95.11, 97.12, 90.53, 92.17, 93.49, 93.39, 93.39, 93.76, 89.33, 88.82, 89.11],
  #       'task_1': [91.21, 95.76, 96.9, 78.82, 85.97, 86.51, 77.79, 78.73, 80.44, 75.82, 75.28, 75.24],
  #       'task_2': [79.89, 91.81, 95.17, 90.31, 90.25, 88.26, 77.12, 78.4, 79.54],
  #       'task_3': [91.8, 94.05, 95.12, 86.16, 86.31, 86.3],
  #       'task_4': [88.08, 93.16, 96.29]
  #     }
  #   },
  #   # For episodic approch, every epoch equal to 200 iter (4-way, 4-shot, 4-query), but we run with 200 iter because of randomness
  #   {
  #     'label': 'ML_CE',
  #     'acc': {
  #       'task_0': [97.37, 99.48, 99.72, 94.55, 96.1, 96.85, 93.98, 94.17, 94.27, 94.55, 94.74, 94.78, 94.55, 94.69, 94.69],
  #       'task_1': [74.22, 79.77, 83.87, 70.78, 73.12, 74.74, 72.07, 73.58, 74.1, 70.88, 71.95, 71.97],
  #       'task_2': [64.83, 68.01, 73.52, 60.91, 63.82, 66.42, 63.03, 64.04, 64.57],
  #       'task_3': [67.55, 69.2, 72.8, 67.65, 71.0, 73.2],
  #       'task_4': [46.85, 49.17, 50.89]
  #     }
  #   },
  #   {
  #     'label': 'ML_Proto',
  #     'acc': {
  #       'task_0': [99.34, 99.81, 99.86, 96.66, 96.15, 96.66, 94.78, 95.16, 95.44, 96.01, 96.38, 96.52, 95.91, 95.96, 96.05],
  #       'task_1': [77.84, 85.7, 90.98, 81.72, 82.84, 84.31, 80.64, 81.62, 82.01, 77.78, 78.17, 78.37],
  #       'task_2': [75.05, 80.24, 83.74, 77.28, 79.13, 80.77, 73.2, 74.95, 75.85],
  #       'task_3': [82.2, 84.7, 86.65, 81.4, 82.9, 83.9],
  #       'task_4': [59.57, 62.74, 67.28]
  #     }
  #   },
    # {
    #   'label': 'ML_Reptile',
    #   'acc': 
    # }
  # ]

  ## === 1 epoch, CE ==============================
  # data = [
  #   {
  #     'label': 'MT_triplet',
  #     'acc': {
  #       'task_0': [46.29, 99.86, 99.91, 45.58, 89.55, 92.34, 98.91, 98.58, 98.82, 96.17, 97.78, 95.79, 96.12, 94.89, 89.22],
  #       'task_1': [96.03, 96.91, 97.7, 78.55, 93.34, 90.45, 92.21, 94.52, 91.58, 91.28, 82.96, 38.0],
  #       'task_2': [0.0, 33.56, 75.13, 50.53, 46.8, 50.64, 66.22, 70.76, 32.66],
  #       'task_3': [0.0, 0.91, 84.39, 72.76, 70.64, 74.57],
  #       'task_4': [0.0, 42.81, 69.64]
  #     }
  #   },
  #   {
  #     'label': 'MT_Contrastive',
  #     'acc': {
  #       'task_0': [0.14, 99.91, 99.86, 85.63, 58.72, 87.09, 90.78, 47.52, 44.73, 3.26, 9.27, 31.73, 42.93, 26.81, 27.09],
  #       'task_1': [38.1, 96.72, 96.13, 72.33, 78.45, 83.94, 82.96, 63.42, 65.48, 65.38, 76.1, 79.63], 
  #       'task_2': [0.85, 4.06, 67.13, 56.3, 18.09, 11.74, 13.93, 20.65, 34.79],
  #       'task_3': [21.35, 97.43, 96.78, 97.48, 93.2, 86.2],
  #       'task_4': [0.45, 4.34, 11.2]
  #     }
  #   },
  #   {
  #     'label': 'MT_NTXent',
  #     'acc': {
  #       'task_0': [89.74, 99.91, 99.91, 91.68, 96.6, 98.3, 95.89, 96.17, 97.97, 97.54, 96.08, 94.23, 81.56, 87.47, 85.48],
  #       'task_1': [48.92, 95.54, 96.52, 69.29, 72.87, 73.75, 65.52, 34.92, 21.74, 24.58, 16.9, 12.34],
  #       'task_2': [0.0, 0.05, 0.91, 10.73, 9.5, 1.76, 0.05, 0.11, 2.45],
  #       'task_3': [0.0, 0.05, 3.22, 51.36, 47.53, 35.4],
  #       'task_4': [0.0, 0.0, 0.0]
  #     }
  #   }
  # ]
     

  return data


def main():
  dataset = 'MNIST' #['fmnist', 'cifar10', 'cifar100']
  n_task = 5
  n_epoch = 10
  colors = ['limegreen', 'hotpink', 'blueviolet', 'royalblue', 'darkorange', 'gold', 'brown']
  data = get_data()

  fig, axs = plt.subplots(n_task, 1)
  
  for item in data:
    label = item['label']
    acc = item['acc']

    axs[0].set_title(dataset)
    for i in range(n_task):
      axs[i].plot(np.arange(i*n_epoch*3, n_epoch*15, 1), acc['task_{}'.format(i)], linewidth=1.2, label=label)
      axs[i].set_ylim([60, 100])
      axs[i].set_xlim([0, (n_epoch*15)])
      axs[i].set_ylabel('Task {} Accuracy'.format(i), fontsize=8)
      axs[i].set_xlabel('Training step')
      axs[i].set_yticks(np.arange(60, 101, step=20))
      axs[i].set_xticks(np.arange(0, (n_epoch*15)+1, step=n_epoch))
      
    axs[i].legend(loc='lower left')

  plt.show()
  


if __name__ == '__main__':
  main()


